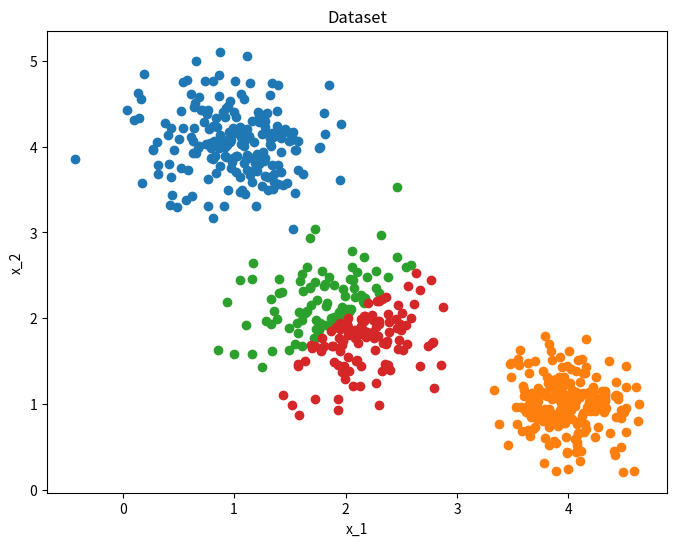

Here is the Python script that generated this plot:
import numpy as np
import matplotlib.pyplot as plt


class LogisticRegression:
    def __init__(self):
        pass

    def sigmoid(self, x):
        """
        Calculates the sigmoid of input x
        """
        return 1/(1+np.exp(-x))

    def errorfunction(self, X, y):
        """
        Returns the cross entropy loss of X and y
        """
        n_samples, _ = X.shape
        # calculating gradients, cost and prediction
        prediction = self.sigmoid(np.dot(X, self.W)+self.b)
        error = (-1/n_samples) * np.sum(y * np.log(prediction) +
                                        (1 - y) * np.log(1 - prediction))
        return error

    def train_logistic_regressor(self, X, y, learningrate=0.1, n_iterations=100):
        """
        Trains the logistic regressor
        """
        y = np.array([y])
        y = y.T
        costs = []
        n_samples, n_features = X.shape
        self.W = np.zeros((n_features, 1))
        self.b = 0
        for i in range(n_iterations):
            cost = self.errorfunction(X, y)
            costs.append(cost)
            print("Cross entropy loss at {i}-th iteration : {MSE}".format(MSE=cost, i=i+1))
            prediction = self.sigmoid(np.dot(X, self.W)+self.b)
            grad_W = (1 / n_samples) * np.dot(X.T, prediction - y)
            grad_b = (1 / n_samples) * np.sum(prediction - y)
            # updating weights and bias'
            self.W = self.W - learningrate * grad_W
            self.b = self.b - learningrate * grad_b
        return self.W, self.b, costs


# generating 2 sample blops
np.random.seed(1234)
M1 = np.c_[1+0.4*np.random.randn(200, 1),
           4 + 0.4*np.random.randn(200, 1),
           np.ones((200, 1))]
M2 = np.c_[4 + 0.3*np.random.randn(200, 1),
           1 + 0.3*np.random.randn(200, 1),
           np.zeros((200, 1))]
M = np.r_[M1, M2]
# plotting the training blops
fig = plt.figure(figsize=(8, 6))
plt.scatter(M[0:200, 0], M[0:200, 1])
plt.scatter(M[200:400, 0], M[200:400, 1])
plt.title("Dataset")
plt.xlabel("x_1")
plt.ylabel("x_2")
plt.show(block=False)
np.random.shuffle(M)
X = M[:, 0:2]
y = M[:, 2]
# training
LR = LogisticRegression()
weights, bias, costs = LR.train_logistic_regressor(X, y)
# generating test set
X_test = np.c_[2+0.4*np.random.randn(200, 1),
               2 + 0.4*np.random.randn(200, 1)]
prediction = LR.sigmoid(np.dot(X_test, LR.W)+LR.b)
pos = prediction >= 0.5
pos = pos[:, 0]
neg = (pos == False)
# plotting test predictions
plt.scatter(X_test[pos, 0], X_test[pos, 1])
plt.scatter(X_test[neg, 0], X_test[neg, 1])
plt.show()
